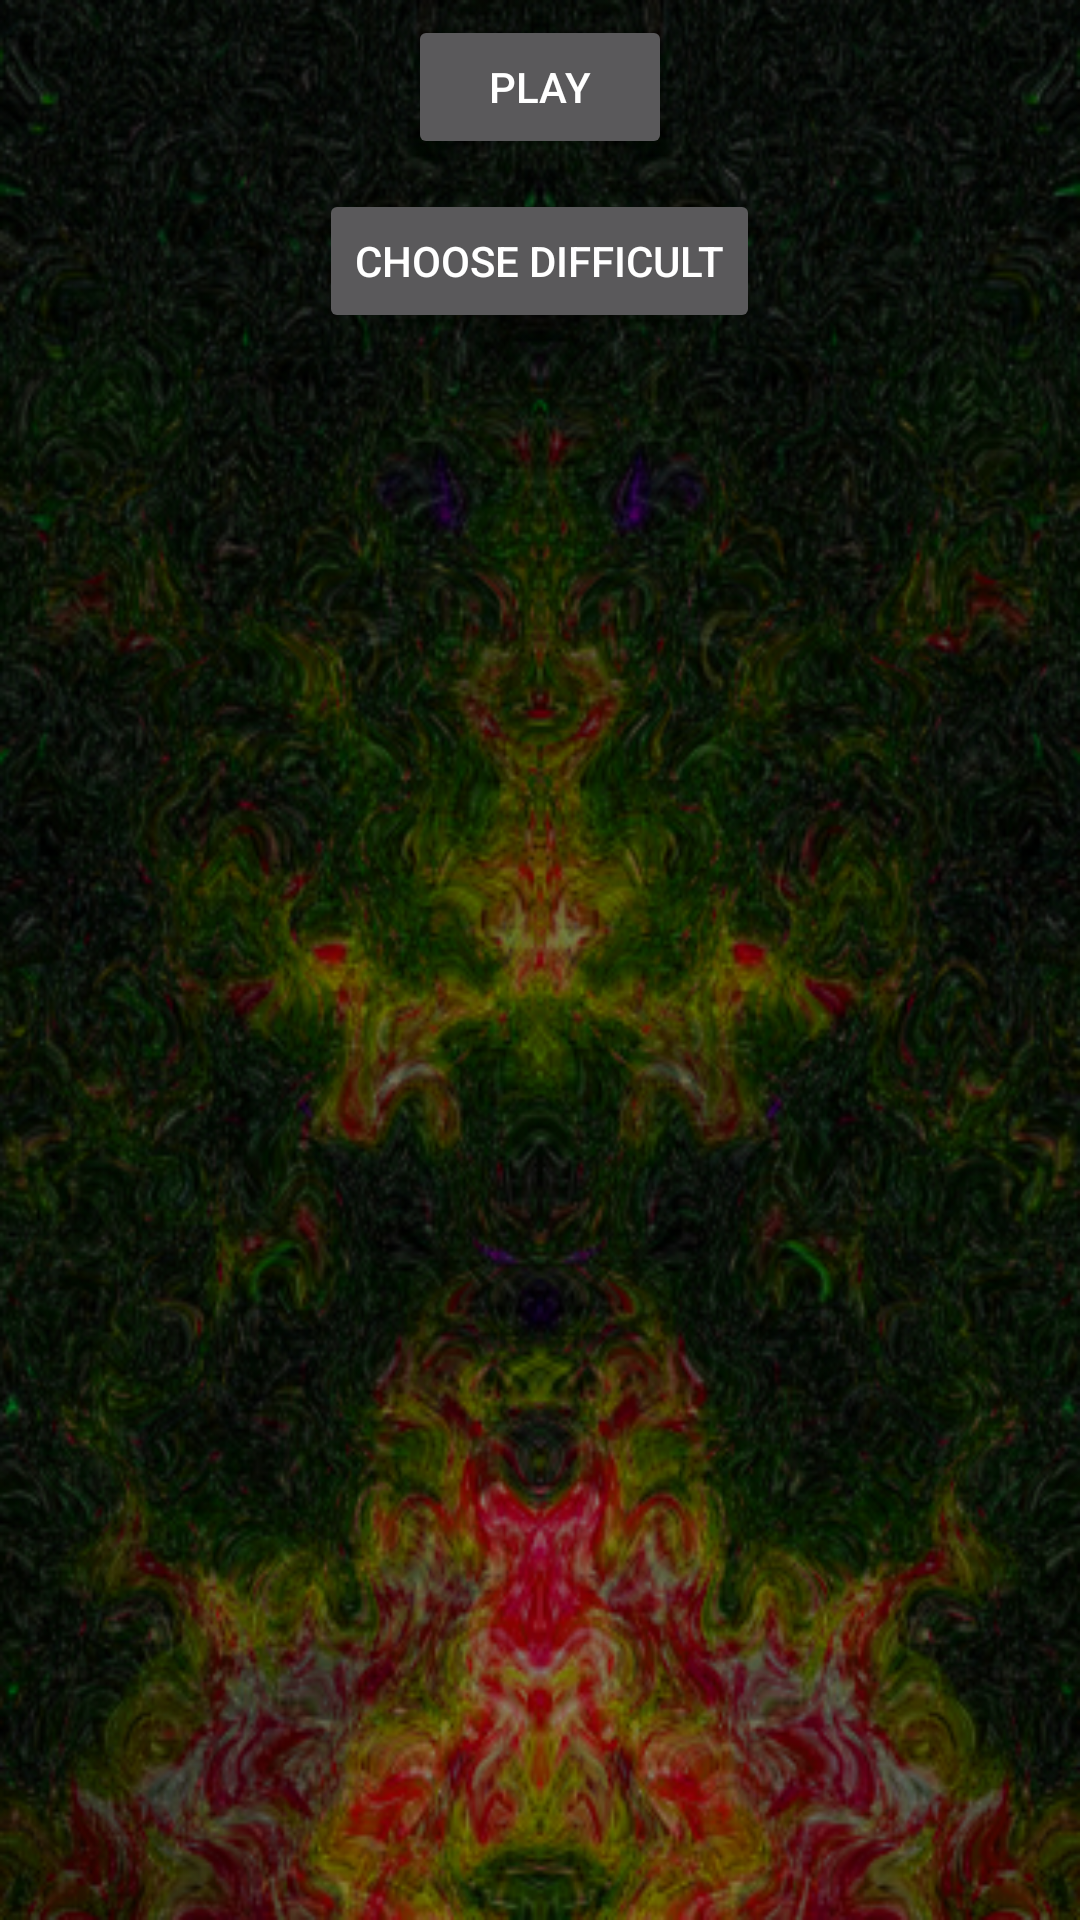

This screen was rendered from an Android layout file. Write that file and the resources it references.
<!-- AndroidManifest.xml: application theme AppTheme -->
<!-- res/layout/activity_main.xml -->
<?xml version="1.0" encoding="utf-8"?>

<androidx.constraintlayout.widget.ConstraintLayout xmlns:android="http://schemas.android.com/apk/res/android"
    xmlns:app="http://schemas.android.com/apk/res-auto"
    xmlns:tools="http://schemas.android.com/tools"
    android:layout_width="match_parent"
    android:layout_height="match_parent"
    tools:context=".Start_Sence">

    <ImageView
        android:id="@+id/startSence_BG1"
        android:layout_width="fill_parent"
        android:layout_height="fill_parent"
        android:scaleType="fitXY"
        android:visibility="visible"
        app:layout_constraintBottom_toBottomOf="parent"
        app:layout_constraintEnd_toEndOf="parent"
        app:layout_constraintHorizontal_bias="0.0"
        app:layout_constraintStart_toStartOf="parent"
        app:layout_constraintTop_toTopOf="parent"
        app:layout_constraintVertical_bias="0.0"
        app:srcCompat="@drawable/bgblue"
        android:contentDescription="TODO" />

    <ImageView
        android:id="@+id/startSence_BG2"
        android:layout_width="fill_parent"
        android:layout_height="fill_parent"
        android:scaleType="fitXY"
        android:visibility="visible"
        app:layout_constraintBottom_toBottomOf="parent"
        app:layout_constraintEnd_toEndOf="parent"
        app:layout_constraintHorizontal_bias="0.0"
        app:layout_constraintStart_toStartOf="parent"
        app:layout_constraintTop_toTopOf="parent"
        app:layout_constraintVertical_bias="0.0"
        app:srcCompat="@drawable/bggreen"
        android:contentDescription="TODO" />

    <ImageView
        android:id="@+id/startSence_BG3"
        android:layout_width="fill_parent"
        android:layout_height="fill_parent"
        android:scaleType="fitXY"
        android:visibility="visible"
        app:layout_constraintBottom_toBottomOf="parent"
        app:layout_constraintEnd_toEndOf="parent"
        app:layout_constraintHorizontal_bias="0.0"
        app:layout_constraintStart_toStartOf="parent"
        app:layout_constraintTop_toTopOf="parent"
        app:layout_constraintVertical_bias="0.0"
        app:srcCompat="@drawable/bgpurple"
        android:contentDescription="TODO" />

    <ImageView
        android:id="@+id/startSence_BG4"
        android:layout_width="fill_parent"
        android:layout_height="fill_parent"
        android:scaleType="fitXY"
        android:visibility="visible"
        app:layout_constraintBottom_toBottomOf="parent"
        app:layout_constraintEnd_toEndOf="parent"
        app:layout_constraintHorizontal_bias="0.0"
        app:layout_constraintStart_toStartOf="parent"
        app:layout_constraintTop_toTopOf="parent"
        app:layout_constraintVertical_bias="0.0"
        app:srcCompat="@drawable/bgred"
        android:contentDescription="TODO" />

    <LinearLayout
        android:layout_width="match_parent"
        android:layout_height="match_parent"
        android:gravity="center|top"
        android:orientation="vertical"
        android:padding="0dp"
        android:paddingLeft="0dp"
        android:paddingTop="0dp"
        android:paddingRight="0dp"
        android:paddingBottom="0dp"
        android:visibility="visible"
        app:layout_constraintBottom_toBottomOf="parent"
        app:layout_constraintEnd_toEndOf="parent"
        app:layout_constraintStart_toStartOf="parent"
        app:layout_constraintTop_toTopOf="parent"
        tools:visibility="visible">

        <Button
            android:id="@+id/Play_Button"
            style="@style/Widget.AppCompat.Button"
            android:layout_width="wrap_content"
            android:layout_height="wrap_content"
            android:layout_margin="5dp"
            android:layout_marginLeft="5dp"
            android:layout_marginTop="5dp"
            android:layout_marginRight="5dp"
            android:layout_marginBottom="5dp"
            android:insetTop="8dp"
            android:insetBottom="0dp"
            android:text="@string/Play"
            android:visibility="visible"
            tools:visibility="visible" />

        <Button
            android:id="@+id/Difficult_Button"
            style="@style/Widget.AppCompat.Button"
            android:layout_width="wrap_content"
            android:layout_height="wrap_content"
            android:layout_margin="5dp"
            android:layout_marginLeft="5dp"
            android:layout_marginTop="5dp"
            android:layout_marginRight="5dp"
            android:layout_marginBottom="5dp"
            android:insetTop="0dp"
            android:insetBottom="0dp"
            android:text="@string/Choose_Difficult"
            android:visibility="visible"
            app:iconPadding="8dp"
            tools:visibility="visible" />

    </LinearLayout>

</androidx.constraintlayout.widget.ConstraintLayout>
<!-- resources referenced by this layout -->
<resources>
  <!-- drawable bgblue: png bitmap (drawable, 360319 bytes) -->
  <!-- drawable bggreen: png bitmap (drawable, 353819 bytes) -->
  <!-- drawable bgpurple: png bitmap (drawable, 339495 bytes) -->
  <!-- drawable bgred: png bitmap (drawable, 360415 bytes) -->
  <string name="Choose_Difficult">Choose Difficult</string>
  <string name="Play">Play</string>
  <style name="AppTheme" parent="Theme.MaterialComponents.NoActionBar">
          
      </style>
</resources>
